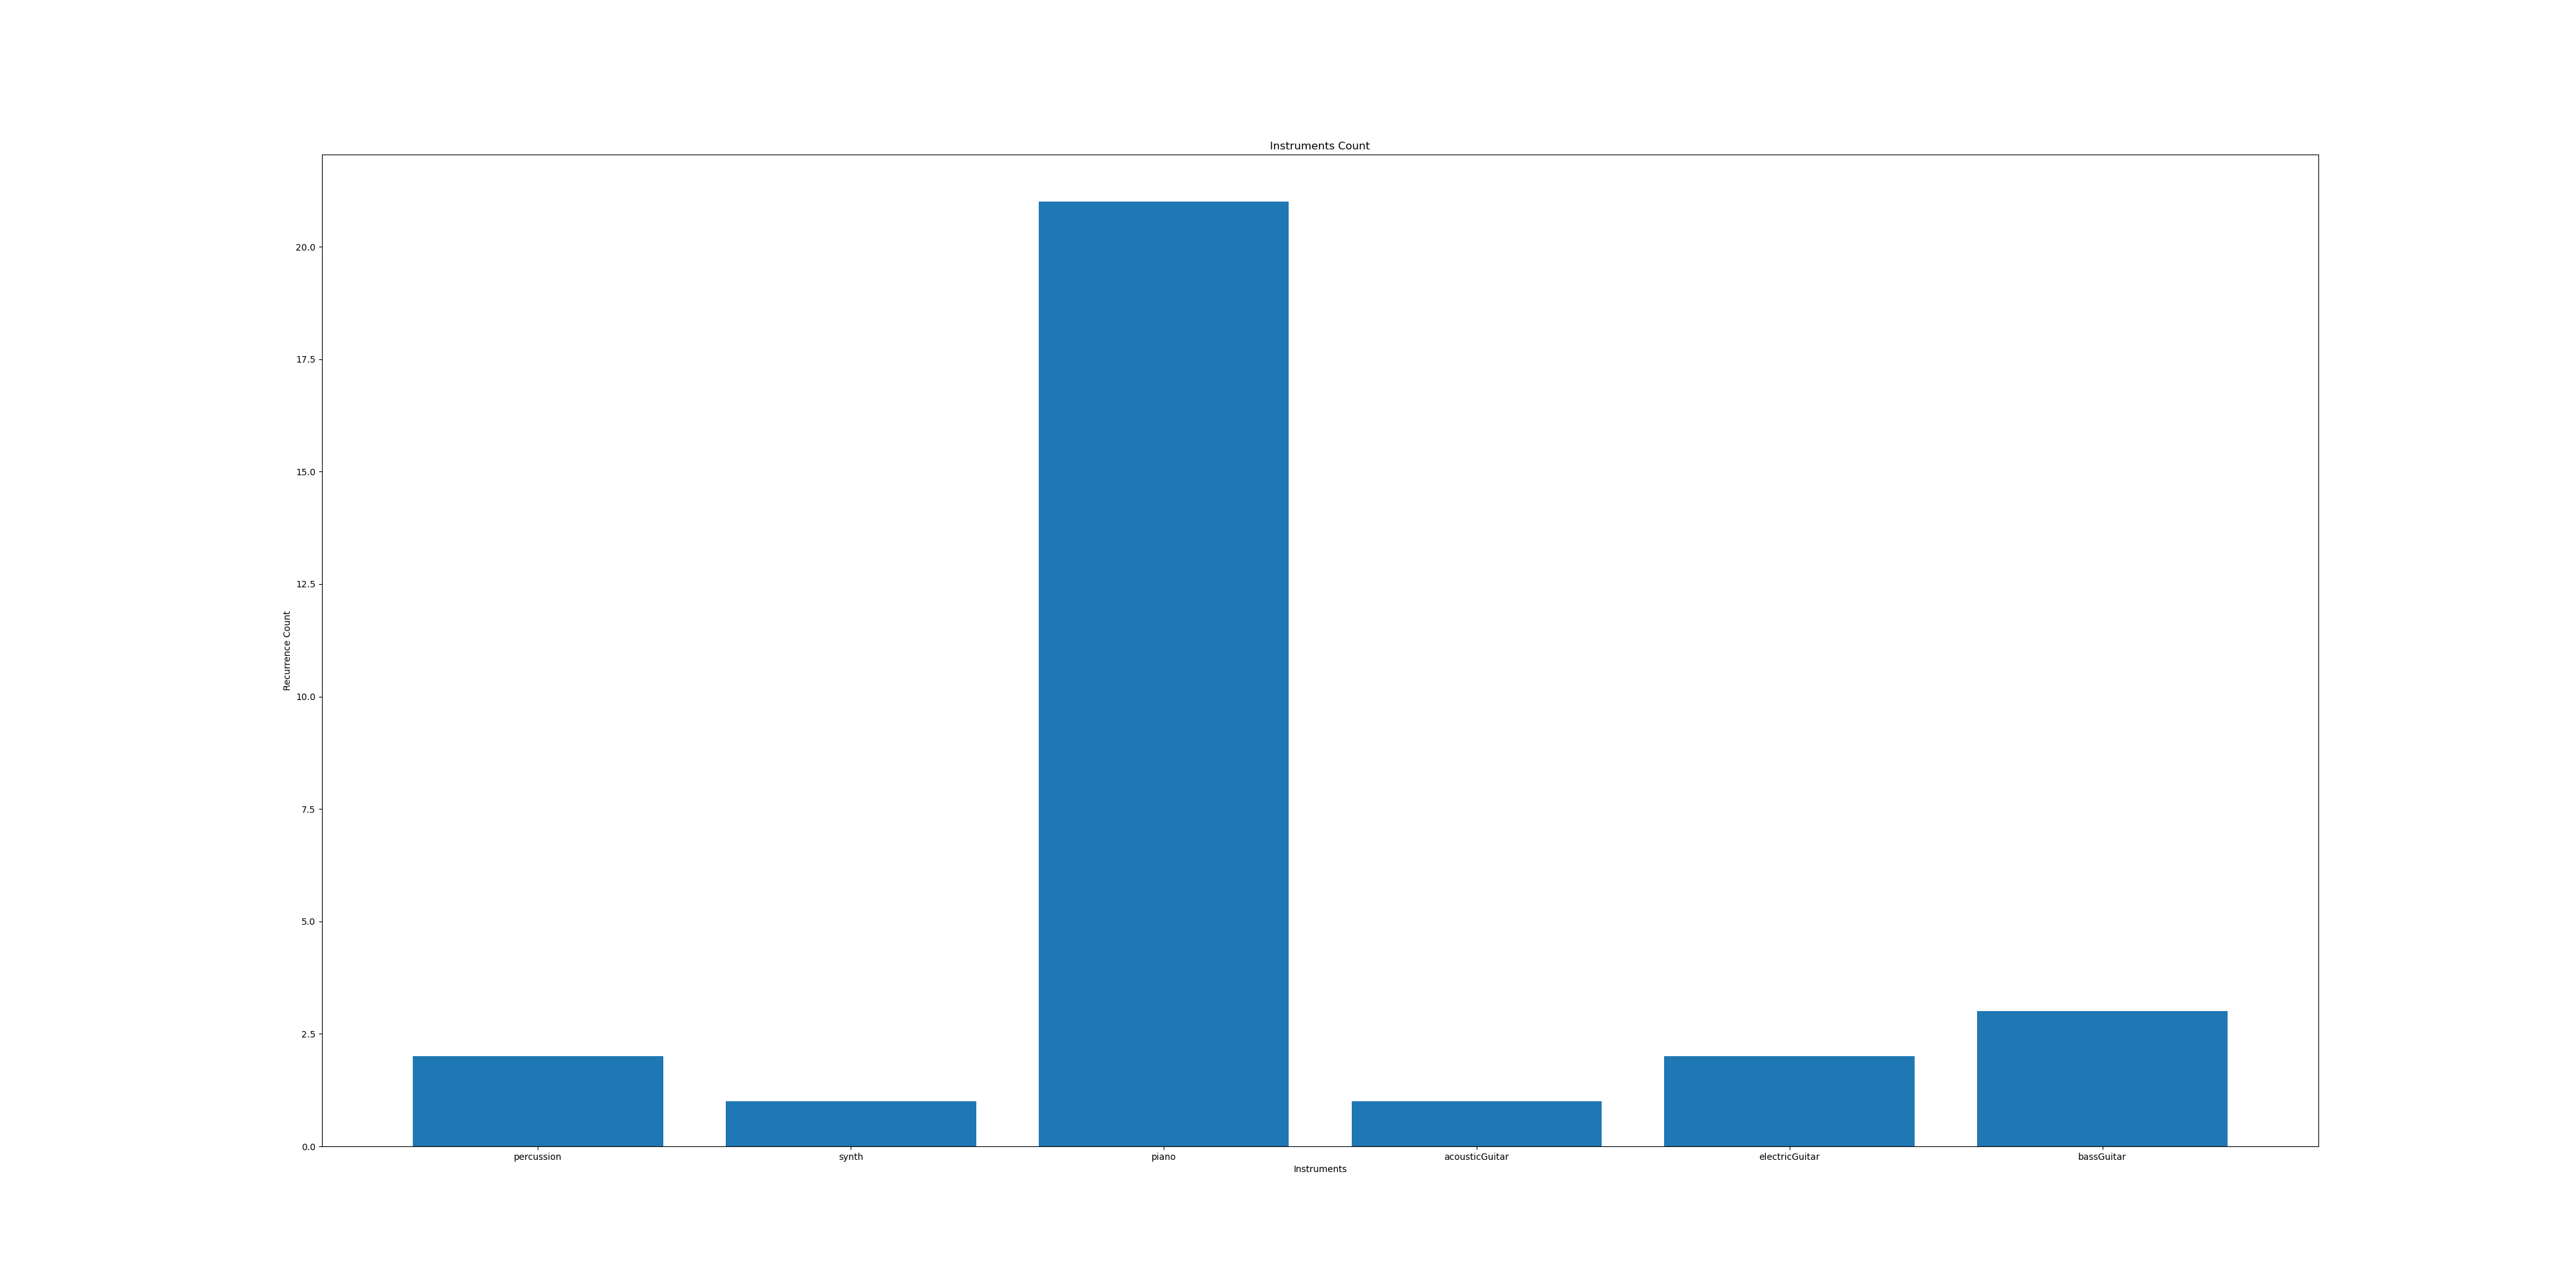

The table this chart was drawn from, first rows:
Instrument, Counter
percussion, 2
synth, 1
piano, 21
acousticGuitar, 1
electricGuitar, 2
bassGuitar, 3
